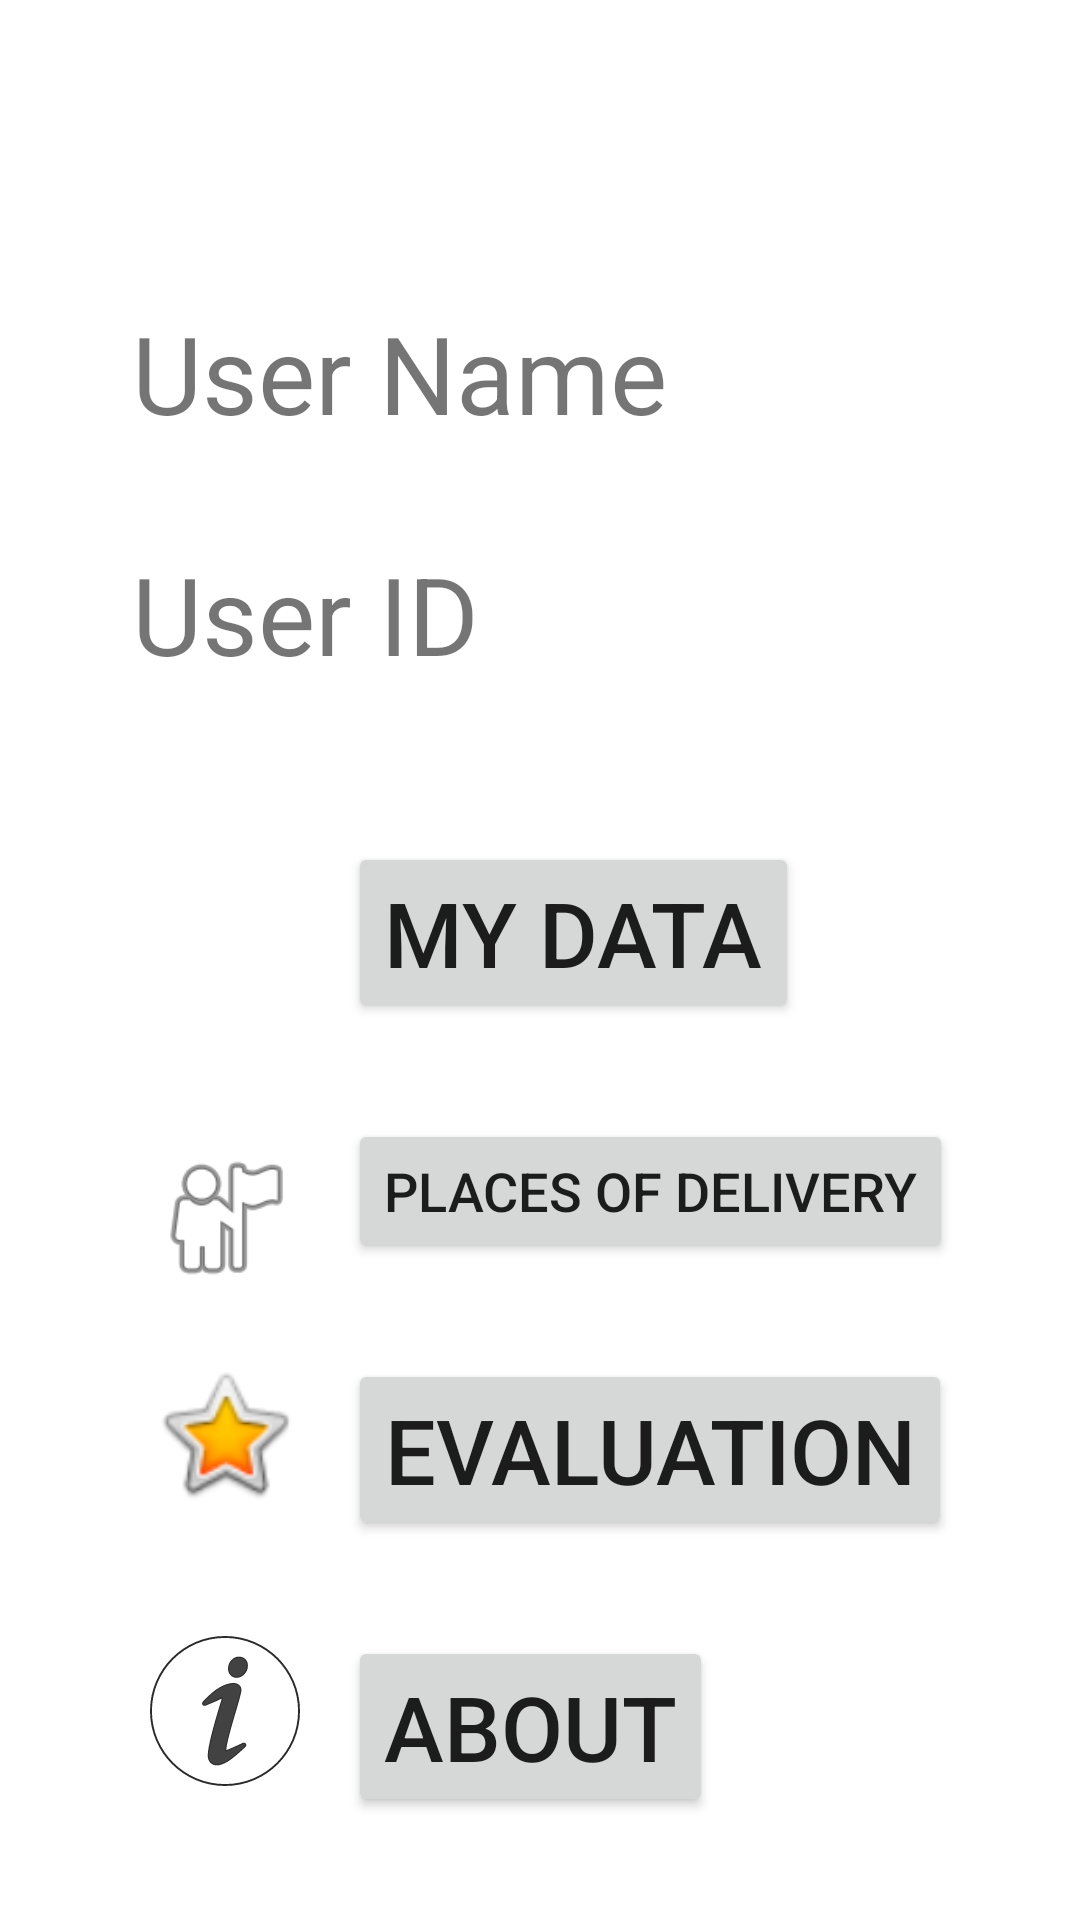

Reconstruct the res/layout file that produces this screen, plus the resources it refers to.
<!-- AndroidManifest.xml: application theme Theme.TawseelaApp -->
<!-- res/layout/fragment_user_profile_.xml -->
<?xml version="1.0" encoding="utf-8"?>
<androidx.constraintlayout.widget.ConstraintLayout xmlns:android="http://schemas.android.com/apk/res/android"
    xmlns:app="http://schemas.android.com/apk/res-auto"
    xmlns:tools="http://schemas.android.com/tools"
    android:layout_width="match_parent"
    android:layout_height="match_parent"
    tools:context=".UserProfile_Fragment">


    <Button
        android:id="@+id/button2"
        android:layout_width="wrap_content"
        android:layout_height="wrap_content"
        android:layout_marginTop="32dp"
        android:text="Places of delivery"
        android:textSize="18sp"
        app:layout_constraintStart_toStartOf="@+id/button5"
        app:layout_constraintTop_toBottomOf="@+id/button5" />

    <Button
        android:id="@+id/button3"
        android:layout_width="wrap_content"
        android:layout_height="wrap_content"
        android:layout_marginTop="32dp"
        android:text="Evaluation"
        android:textSize="30sp"
        app:layout_constraintStart_toStartOf="@+id/button2"
        app:layout_constraintTop_toBottomOf="@+id/button2" />

    <Button
        android:id="@+id/button4"
        android:layout_width="wrap_content"
        android:layout_height="wrap_content"
        android:layout_marginTop="36dp"
        android:text="Logout"
        android:textSize="30sp"
        app:layout_constraintStart_toStartOf="@+id/button"
        app:layout_constraintTop_toBottomOf="@+id/button" />

    <TextView

        android:id="@+id/textView2"
        android:layout_width="wrap_content"
        android:layout_height="wrap_content"
        android:layout_marginTop="32dp"
        android:text="User ID"
        android:textSize="36sp"
        app:layout_constraintEnd_toEndOf="@+id/userName"
        app:layout_constraintHorizontal_bias="0.0"
        app:layout_constraintStart_toStartOf="@+id/userName"
        app:layout_constraintTop_toBottomOf="@+id/userName" />

    <TextView
        android:id="@+id/userName"
        android:layout_width="wrap_content"
        android:layout_height="wrap_content"
        android:layout_marginStart="44dp"
        android:layout_marginTop="100dp"
        android:text="User Name"
        android:textSize="36sp"
        app:layout_constraintStart_toStartOf="parent"
        app:layout_constraintTop_toTopOf="parent" />

    <Button
        android:id="@+id/button"
        android:layout_width="wrap_content"
        android:layout_height="wrap_content"
        android:layout_marginTop="32dp"
        android:text="About"
        android:textSize="30sp"
        app:layout_constraintStart_toStartOf="@+id/button3"
        app:layout_constraintTop_toBottomOf="@+id/button3" />

    <ImageView
        android:id="@+id/imageView"
        android:layout_width="50dp"
        android:layout_height="50dp"
        android:layout_marginEnd="16dp"
        android:src="@drawable/ic_aboutapp"
        app:layout_constraintEnd_toStartOf="@+id/button"
        app:layout_constraintTop_toTopOf="@+id/button" />

    <ImageView
        android:id="@+id/imageView2"
        android:layout_width="50dp"
        android:layout_height="50dp"
        android:layout_marginEnd="16dp"
        android:src="@drawable/ic_logout_iocn"
        app:layout_constraintEnd_toStartOf="@+id/button4"
        app:layout_constraintTop_toTopOf="@+id/button4" />

    <ImageView
        android:id="@+id/imageView3"
        android:layout_width="50dp"
        android:layout_height="50dp"
        android:layout_marginEnd="16dp"
        android:src="@android:drawable/btn_star_big_on"
        app:layout_constraintEnd_toStartOf="@+id/button3"
        app:layout_constraintTop_toTopOf="@+id/button3" />

    <ImageView
        android:id="@+id/imageView4"
        android:layout_width="50dp"
        android:layout_height="50dp"
        android:layout_marginTop="8dp"
        android:layout_marginEnd="16dp"
        android:src="@android:drawable/ic_menu_myplaces"
        app:layout_constraintEnd_toStartOf="@+id/button2"
        app:layout_constraintTop_toTopOf="@+id/button2" />

    <Button
        android:id="@+id/button5"
        android:layout_width="wrap_content"
        android:layout_height="wrap_content"
        android:layout_marginStart="116dp"
        android:layout_marginTop="52dp"
        android:text="My Data"
        android:textSize="30sp"
        app:layout_constraintStart_toStartOf="parent"
        app:layout_constraintTop_toBottomOf="@+id/textView2" />

    <ImageView
        android:id="@+id/imageView5"
        android:layout_width="50dp"
        android:layout_height="50dp"
        android:layout_marginEnd="16dp"
        android:src="@drawable/user"
        app:layout_constraintEnd_toStartOf="@+id/button5"
        app:layout_constraintTop_toTopOf="@+id/button5" />
</androidx.constraintlayout.widget.ConstraintLayout>
<!-- resources referenced by this layout -->
<resources>
  <!-- drawable ic_aboutapp: vector/xml drawable (drawable-v24, 10837 chars, omitted) -->
  <!-- drawable ic_logout_iocn (drawable-v24) -->
  <vector xmlns:android="http://schemas.android.com/apk/res/android"
      android:width="383.613dp"
      android:height="383.61dp"
      android:viewportWidth="714.86"
      android:viewportHeight="714.85">
    <path
        android:pathData="M417,387.21c-49.27,0 -89.36,-40.09 -89.36,-89.36 0,-49.27 40.09,-89.36 89.36,-89.36l59.57,-0 0,-119.14c0,-49.27 -40.09,-89.36 -89.36,-89.36l-320.19,-0c-9.8,0 -18.97,4.82 -24.54,12.89 -5.54,8.07 -6.79,18.35 -3.28,27.49l215.95,565.93c4.38,11.56 15.46,19.18 27.82,19.18l104.25,0c49.27,0 89.36,-40.09 89.36,-89.36l0,-148.93 -59.57,0zM417,387.21z"
        android:fillColor="#2196F3"/>
    <path
        android:pathData="M554.52,444.52c-11.11,-4.62 -18.38,-15.49 -18.38,-27.53l0,-89.36 -119.14,0c-16.44,0 -29.79,-13.34 -29.79,-29.78 0,-16.44 13.35,-29.78 29.79,-29.78l119.14,0 0,-89.36c0,-12.04 7.27,-22.91 18.38,-27.53 11.14,-4.61 23.95,-2.05 32.46,6.47l119.15,119.14c11.64,11.64 11.64,30.47 0,42.12l-119.15,119.15c-8.51,8.51 -21.32,11.08 -32.46,6.46l0,0zM554.52,444.52z"
        android:fillColor="#607D8B"/>
    <path
        android:pathData="M257.53,62.61l-178.98,-59.66c-40.39,-12.42 -78.55,17.4 -78.55,56.62l0,536.14c0,25.47 16.2,48.2 40.33,56.54l178.95,59.66c6.58,2.02 12.63,2.95 19.01,2.95 32.85,0 59.57,-26.72 59.57,-59.57l0,-536.14c0,-25.46 -16.2,-48.19 -40.33,-56.54l0,0zM257.53,62.61z"
        android:fillColor="#64B5F6"/>
  </vector>
  <style name="Theme.TawseelaApp" parent="Theme.MaterialComponents.Light.NoActionBar">
          
          <item name="colorPrimary">@color/purple_500</item>
          <item name="colorPrimaryVariant">@color/purple_700</item>
          <item name="colorOnPrimary">@color/white</item>
          
          <item name="colorSecondary">@color/teal_200</item>
          <item name="colorSecondaryVariant">@color/teal_700</item>
          <item name="colorOnSecondary">@color/black</item>
          
          <item name="android:statusBarColor" tools:targetApi="l">?attr/colorPrimaryVariant</item>
          
      </style>
  <color name="purple_500">#FF6200EE</color>
  <color name="purple_700">#FF3700B3</color>
  <color name="white">#FFFFFFFF</color>
  <color name="teal_200">#FF03DAC5</color>
  <color name="teal_700">#FF018786</color>
  <color name="black">#FF000000</color>
</resources>
